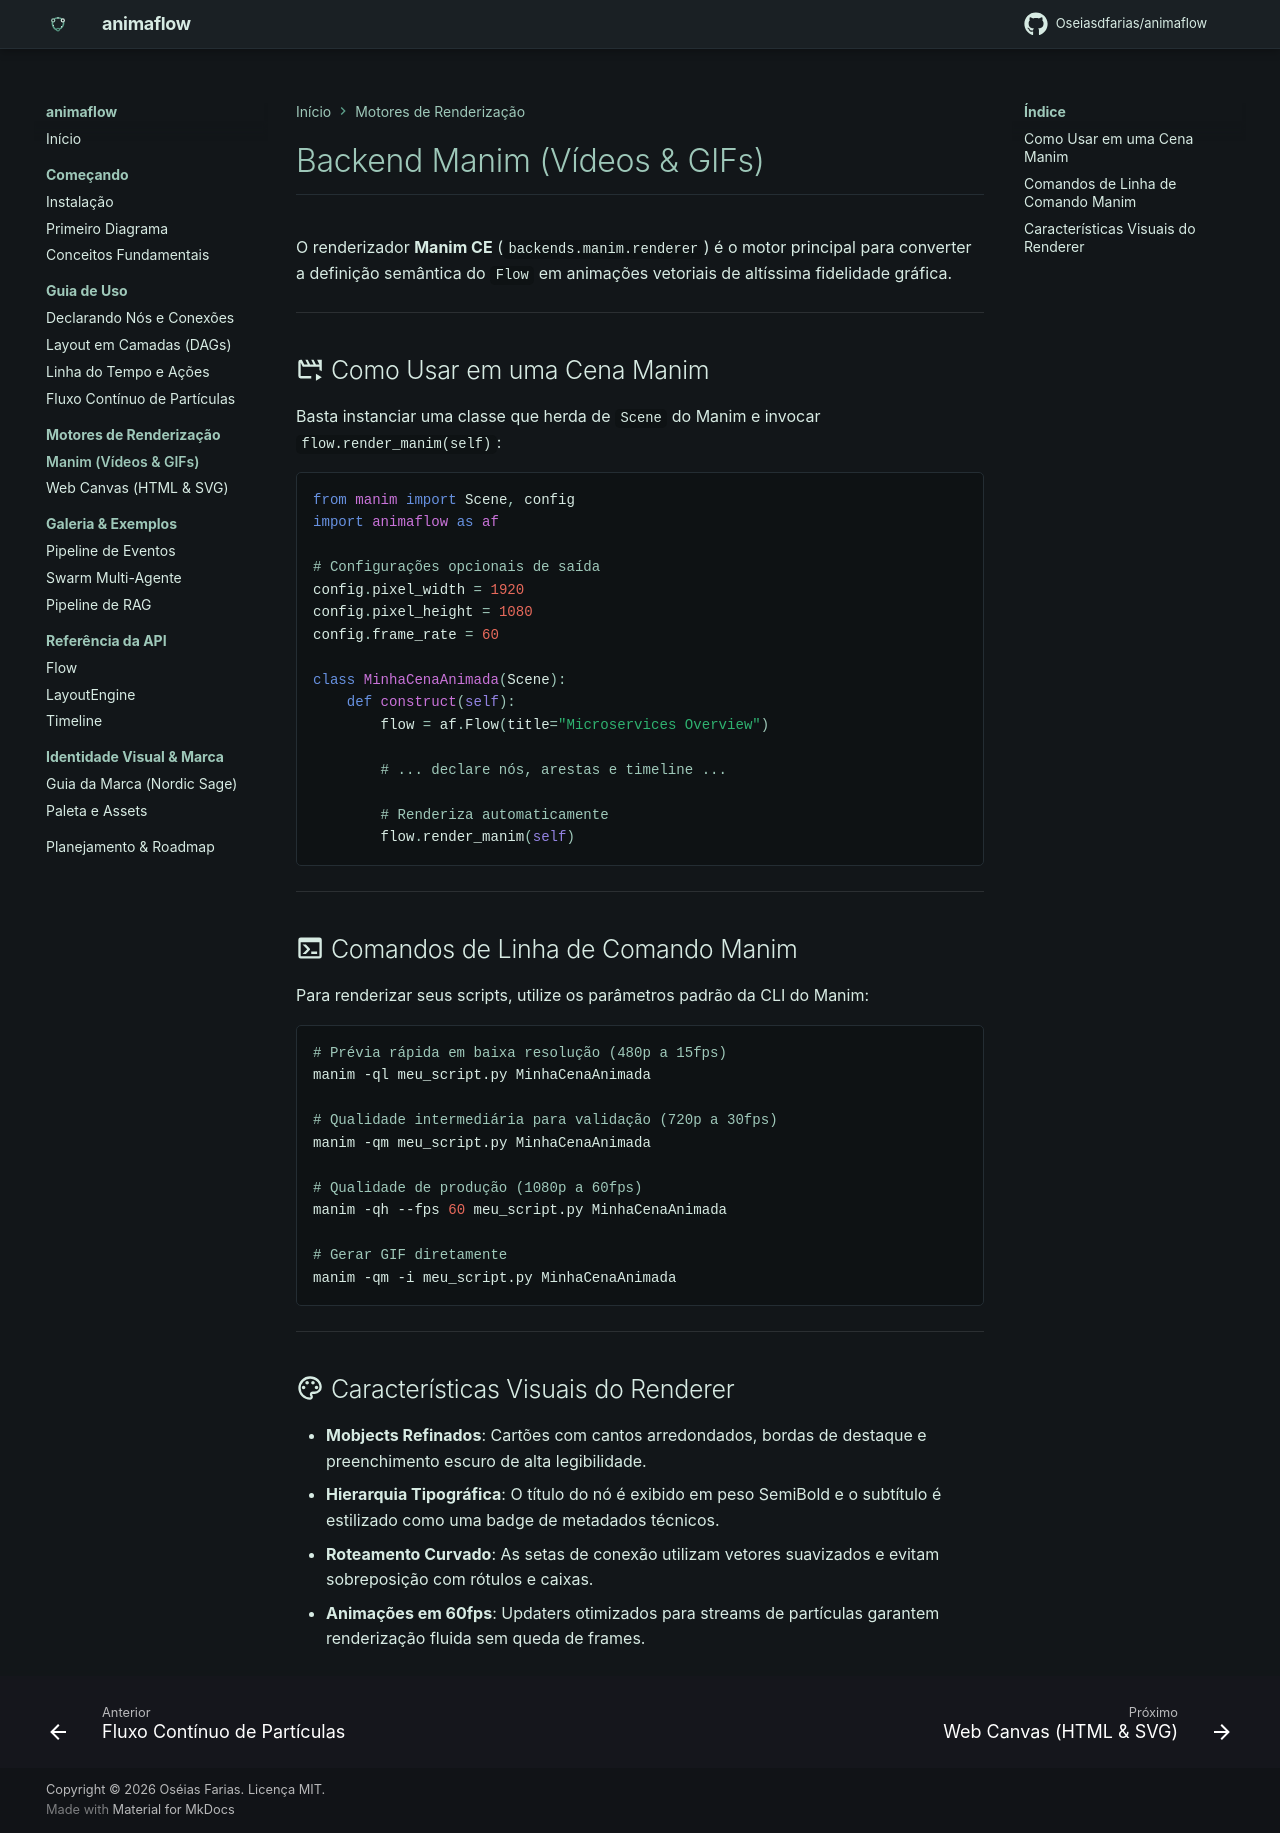

repository: Oseiasdfarias/animaflow · page: backends/manim/index.html · generator: mkdocs

# Backend Manim (Vídeos & GIFs)

O renderizador **Manim CE** (`backends.manim.renderer`) é o motor principal para converter a definição semântica do `Flow` em animações vetoriais de altíssima fidelidade gráfica.

---

## :material-movie-play-outline: Como Usar em uma Cena Manim

Basta instanciar uma classe que herda de `Scene` do Manim e invocar `flow.render_manim(self)`:

```python
from manim import Scene, config
import animaflow as af

# Configurações opcionais de saída
config.pixel_width = 1920
config.pixel_height = 1080
config.frame_rate = 60

class MinhaCenaAnimada(Scene):
    def construct(self):
        flow = af.Flow(title="Microservices Overview")
        
        # ... declare nós, arestas e timeline ...
        
        # Renderiza automaticamente
        flow.render_manim(self)
```

---

## :material-console: Comandos de Linha de Comando Manim

Para renderizar seus scripts, utilize os parâmetros padrão da CLI do Manim:

```bash
# Prévia rápida em baixa resolução (480p a 15fps)
manim -ql meu_script.py MinhaCenaAnimada

# Qualidade intermediária para validação (720p a 30fps)
manim -qm meu_script.py MinhaCenaAnimada

# Qualidade de produção (1080p a 60fps)
manim -qh --fps 60 meu_script.py MinhaCenaAnimada

# Gerar GIF diretamente
manim -qm -i meu_script.py MinhaCenaAnimada
```

---

## :material-palette-outline: Características Visuais do Renderer

- **Mobjects Refinados**: Cartões com cantos arredondados, bordas de destaque e preenchimento escuro de alta legibilidade.
- **Hierarquia Tipográfica**: O título do nó é exibido em peso SemiBold e o subtítulo é estilizado como uma badge de metadados técnicos.
- **Roteamento Curvado**: As setas de conexão utilizam vetores suavizados e evitam sobreposição com rótulos e caixas.
- **Animações em 60fps**: Updaters otimizados para streams de partículas garantem renderização fluida sem queda de frames.
